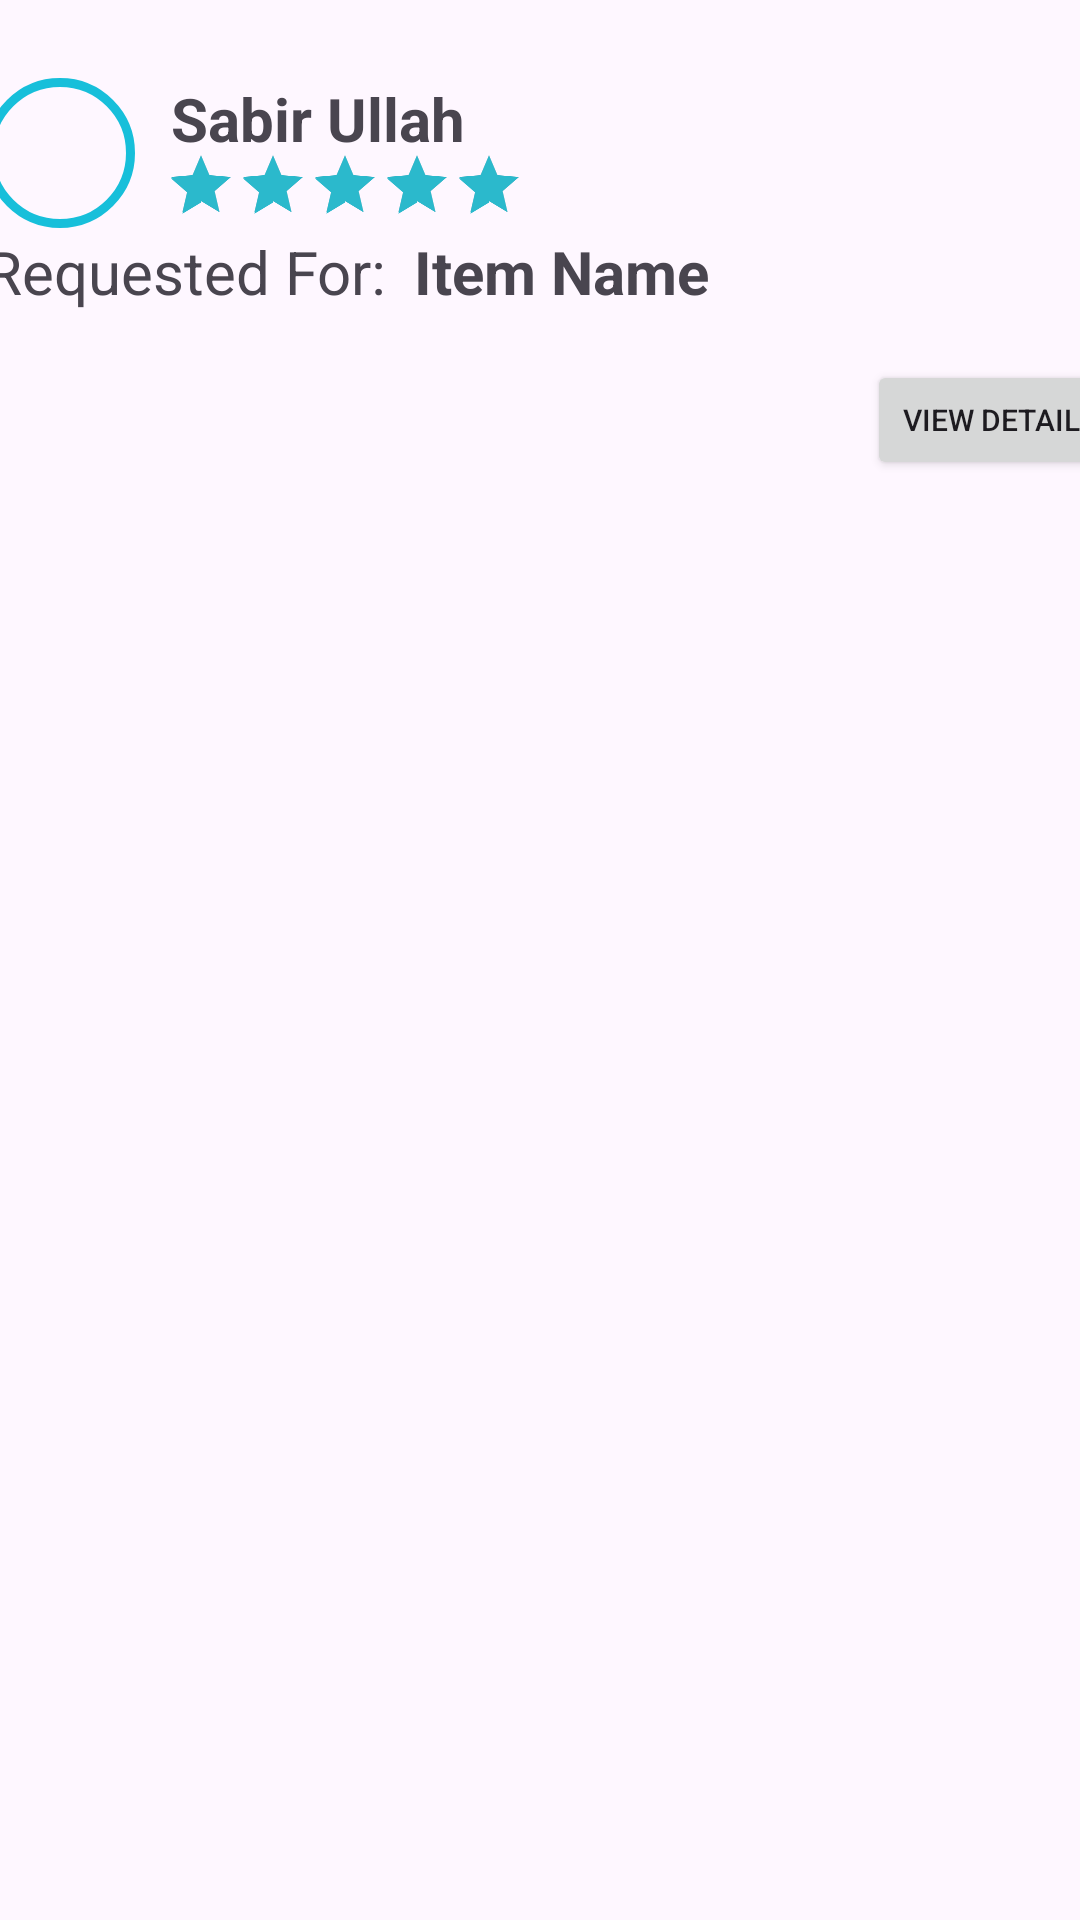

Reconstruct the res/layout file that produces this screen, plus the resources it refers to.
<!-- AndroidManifest.xml: application theme Theme.Barteringapp7 -->
<!-- res/layout/recyclerview_requests.xml -->
<?xml version="1.0" encoding="utf-8"?>
<androidx.constraintlayout.widget.ConstraintLayout xmlns:android="http://schemas.android.com/apk/res/android"
    xmlns:app="http://schemas.android.com/apk/res-auto"
    xmlns:tools="http://schemas.android.com/tools"
    android:layout_width="match_parent"
    android:layout_height="160dp">

    <androidx.constraintlayout.widget.ConstraintLayout
        android:layout_width="395dp"
        android:layout_height="150dp"
        android:layout_marginTop="10dp"
        app:layout_constraintEnd_toEndOf="parent"
        app:layout_constraintStart_toStartOf="parent"
        app:layout_constraintTop_toTopOf="parent">


        <com.google.android.material.imageview.ShapeableImageView
            android:id="@+id/imageView7"
            android:layout_width="50dp"
            android:layout_height="50dp"
            android:layout_marginStart="12dp"
            android:layout_marginTop="16dp"
            android:background="@drawable/custom_card_background"
            android:scaleType="fitXY"
            android:src="@drawable/ic_person_24"
            app:layout_constraintStart_toStartOf="parent"

            app:layout_constraintTop_toTopOf="parent"
            app:shapeAppearanceOverlay="@style/circular" />

        <RatingBar
            android:id="@+id/ratingBarRequests"
            android:layout_width="wrap_content"
            android:layout_height="47dp"
            android:layout_marginStart="12dp"
            android:layout_marginTop="12dp"
            android:isIndicator="true"
            android:numStars="5"
            android:rating="5"
            android:scaleX="0.5"
            android:scaleY="0.5"
            android:stepSize="0.5"
            app:layout_constraintStart_toStartOf="parent"
            app:layout_constraintTop_toTopOf="@+id/txtRequestSenderName" />

        <TextView
            android:id="@+id/txtRequestSenderName"
            android:layout_width="wrap_content"
            android:layout_height="wrap_content"
            android:layout_marginStart="12dp"
            android:layout_marginTop="16dp"
            android:text="Sabir Ullah"
            android:textSize="20dp"
            android:textStyle="bold"
            app:layout_constraintStart_toEndOf="@+id/imageView7"
            app:layout_constraintTop_toTopOf="parent" />


        <TextView
            android:id="@+id/textView8"
            android:layout_width="wrap_content"
            android:layout_height="wrap_content"
            android:layout_marginStart="12dp"
            android:layout_marginBottom="56dp"
            android:text="Requested For: "
            android:textSize="20dp"
            app:layout_constraintBottom_toBottomOf="parent"
            app:layout_constraintStart_toStartOf="parent" />

        <TextView
            android:id="@+id/RequestedItemName"
            android:layout_width="wrap_content"
            android:layout_height="wrap_content"
            android:layout_marginStart="4dp"
            android:layout_marginBottom="56dp"
            android:text="Item Name"
            android:textSize="20dp"
            android:textStyle="bold"
            app:layout_constraintBottom_toBottomOf="parent"
            app:layout_constraintStart_toEndOf="@+id/textView8" />

        <Button
            android:id="@+id/btnViewRequestDetails"
            android:layout_width="wrap_content"
            android:layout_height="40dp"
            android:text="View Details"
            android:textSize="10dp"
            app:layout_constraintBottom_toBottomOf="parent"
            app:layout_constraintEnd_toEndOf="parent" />


    </androidx.constraintlayout.widget.ConstraintLayout>
</androidx.constraintlayout.widget.ConstraintLayout>
<!-- resources referenced by this layout -->
<resources>
  <!-- drawable custom_card_background (drawable) -->
  <shape xmlns:android="http://schemas.android.com/apk/res/android">
      
      <solid android:color="@android:color/transparent" />
  
      
      <stroke
          android:width="3dp"
          android:color="@color/my_primary" />
  
      
      <corners android:radius="30dp" />
  </shape>
  <style name="circular">
          <item name="cornerSize">10%</item>
      </style>
  <style name="Theme.Barteringapp7" parent="Base.Theme.Barteringapp7" />
  <color name="my_primary">#17BFDA</color>
  <style name="Base.Theme.Barteringapp7" parent="Theme.Material3.DayNight.NoActionBar">
  
          <item name="colorPrimary">@color/my_primary</item>
          <item name="colorPrimaryVariant">@color/my_primary</item>
          <item name="colorSecondary">@color/my_secondary</item>
          <item name="colorSecondaryVariant">@color/my_secondary</item>
          
          
      </style>
  <color name="my_secondary">#2BB9CC</color>
</resources>
